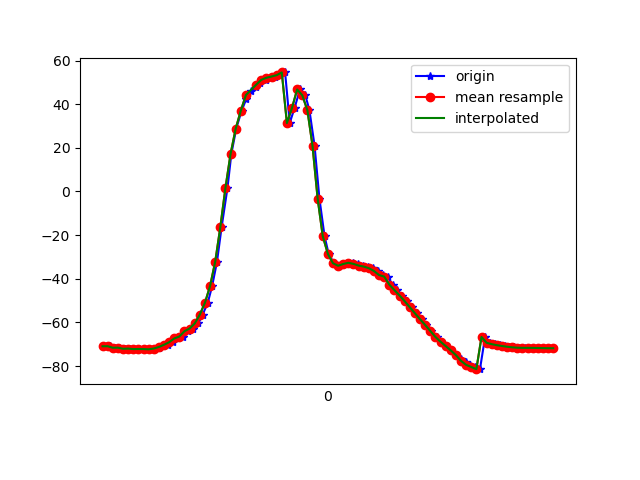

The file beside this chart, header and first rows:
1617761846717, 457483349381667, -70.94096, 9.756453, -8.515609
1617761846729, 457483368612437, -70.92, 9.585, -8.885
1617761846749, 457483387843207, -71.62, 10.26, -9.401
1617761846766, 457483407073977, -71.57, 10.13, -9.672
1617761846788, 457483426304747, -72.1, 10.85, -9.574
1617761846808, 457483445535517, -72, 10.78, -9.832
1617761846823, 457483464766287, -72.24, 11.23, -9.774
1617761846843, 457483483997057, -72.2, 11.18, -10.2
1617761846863, 457483503227827, -72.23, 11.39, -10.17
1617761846880, 457483522458597, -72.34, 11.91, -11.3
1617761846902, 457483541689367, -71.98, 13.22, -12.06
1617761846920, 457483560920137, -71.67, 15.92, -12.41
1617761846938, 457483580150907, -70.85, 18.56, -13.38
1617761846955, 457483599381677, -70.25, 22.11, -13.94
1617761846974, 457483618612447, -69.1, 26.37, -15.59
1617761846996, 457483637843217, -67.37, 31.37, -17.22
1617761847014, 457483657073987, -66.47, 37.99, -19.11
1617761847032, 457483676304757, -64.03, 43.19, -21.84
1617761847052, 457483695535527, -62.82, 47.24, -22.76
1617761847074, 457483714766297, -60.5, 54.45, -28.75
1617761847091, 457483733997067, -56.41, 59.44, -33.75
1617761847111, 457483753227837, -50.99, 64.22, -40.33
1617761847128, 457483772458607, -43.32, 68.54, -49.51
1617761847147, 457483791689377, -32.2, 72.03, -62.27
1617761847165, 457483810920147, -16.35, 74.42, -79.85
1617761847188, 457483830150917, 1.67, 75.21, -99.63
1617761847203, 457483849381687, 17.2, 74.57, -116.8
1617761847222, 457483868612457, 28.77, 73.12, -129.9
1617761847243, 457483887843227, 37.01, 71.43, -139.6
1617761847262, 457483907073997, 42.55, 69.99, -146.2
1617761847279, 457483926304767, 45.85, 69.07, -150
1617761847300, 457483945535537, 48.02, 68.6, -152.2
1617761847316, 457483964766307, 49.81, 68.26, -153.6
1617761847338, 457483983997077, 51.16, 68.19, -154.2
1617761847355, 457484003227847, 52.11, 68.49, -153.9
1617761847374, 457484022458617, 52.68, 68.98, -152.8
1617761847393, 457484041689387, 53.3, 69.25, -151.2
1617761847413, 457484060920157, 54.55, 69.2, -149.8
1617761847431, 457484080150927, 31.34, 66.44, -127.3
1617761847450, 457484099381697, 38.33, 68.93, -134
1617761847471, 457484118612467, 46.74, 72.12, -141.2
1617761847492, 457484137843237, 44.09, 74.1, -133.9
1617761847508, 457484157074007, 37.2, 76.18, -122.3
1617761847528, 457484176304777, 20.98, 77.99, -101.3
1617761847547, 457484195535547, -3.237, 77.57, -72.28
1617761847567, 457484214766317, -20.46, 74.56, -50.16
1617761847583, 457484233997087, -28.62, 71.07, -37.27
1617761847604, 457484253227857, -32.9, 68.06, -28.28
1617761847623, 457484272458627, -34.05, 65.63, -22.89
1617761847643, 457484291689397, -33.24, 63.72, -20.22
1617761847661, 457484310920167, -32.69, 61.65, -18.16
1617761847680, 457484330150937, -32.92, 59.04, -16.04
1617761847698, 457484349381707, -33.47, 56.36, -14.15
1617761847718, 457484368612477, -33.96, 54.37, -12.72
1617761847738, 457484387843247, -34.42, 53.37, -11.7
1617761847756, 457484407074017, -35.17, 53.03, -10.85
1617761847774, 457484426304787, -36.44, 52.59, -9.931
1617761847794, 457484445535557, -38.32, 51.26, -8.846
1617761847813, 457484464766327, -39, 50.05, -16.57
1617761847833, 457484483997097, -42.7, 45.92, -8.975
1617761847850, 457484503227867, -45.22, 42.05, -4.898
... 32 more rows
